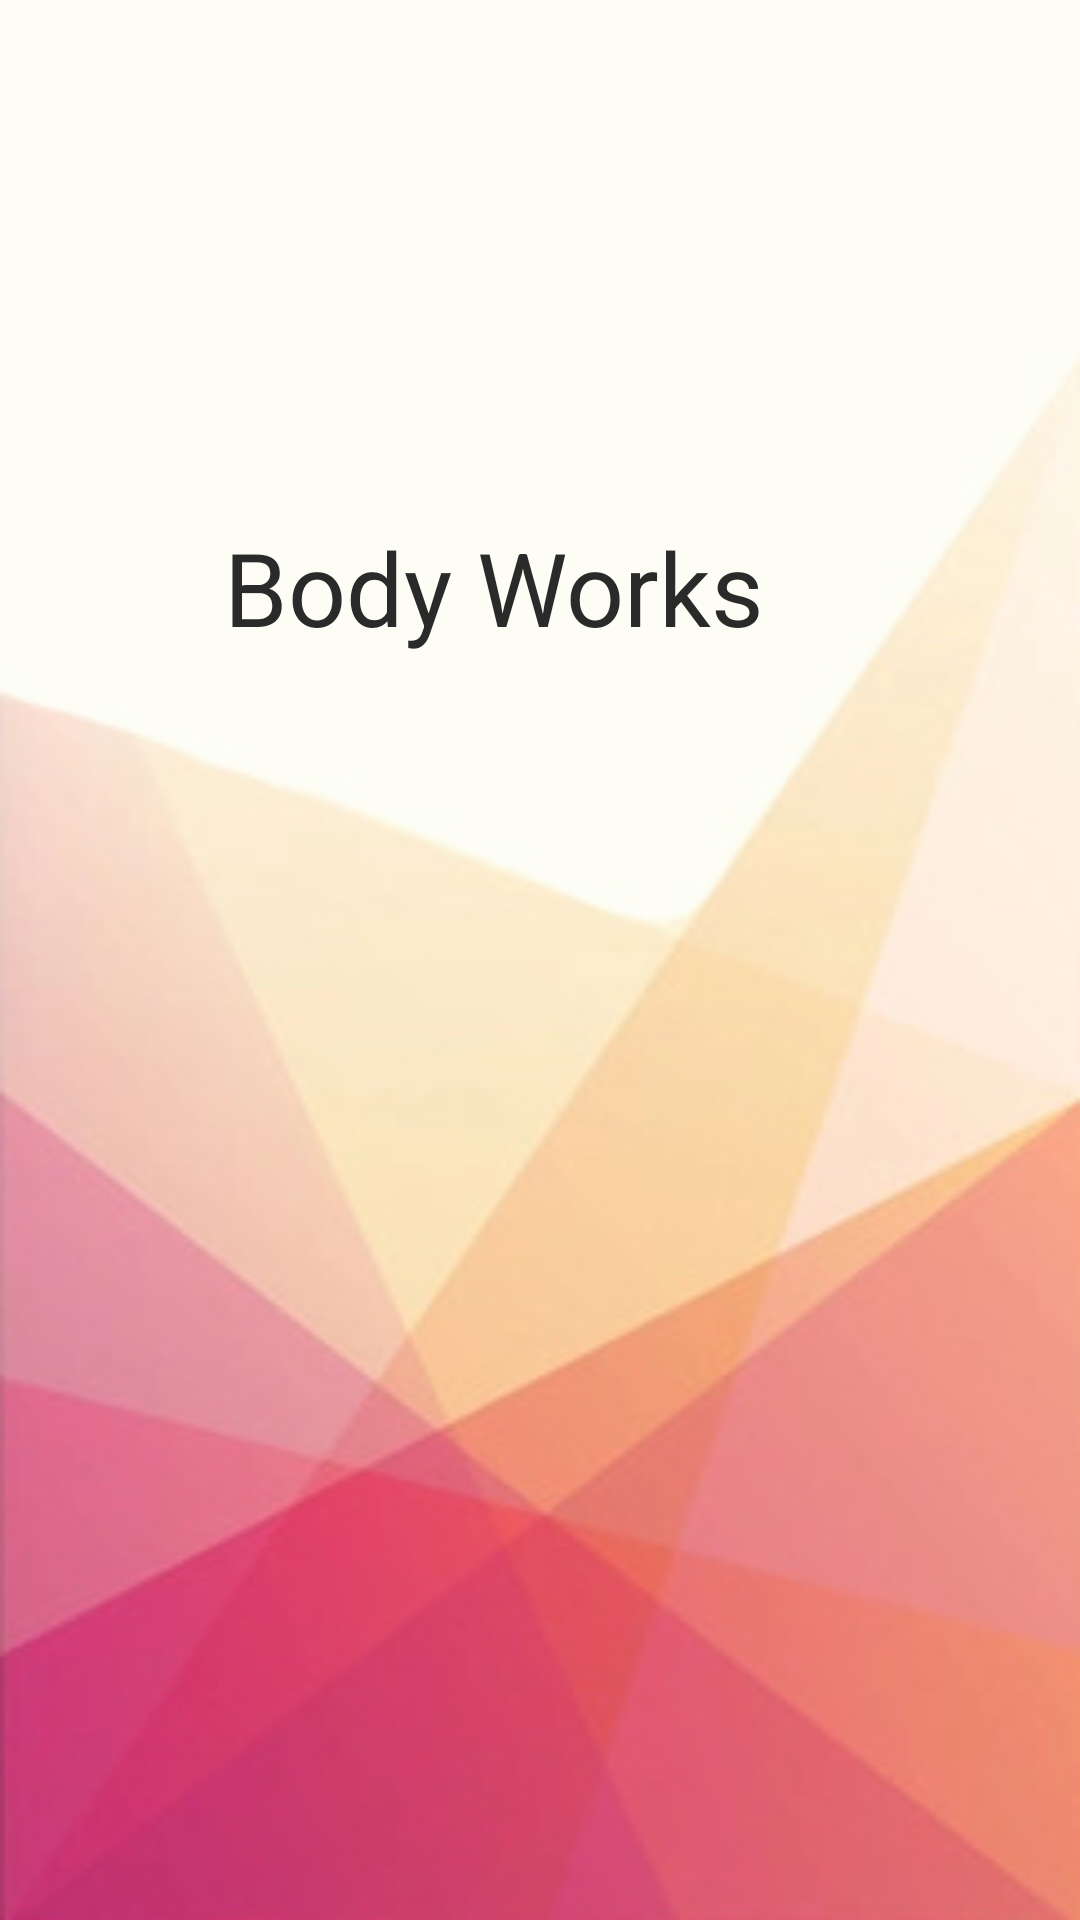

This screen was rendered from an Android layout file. Write that file and the resources it references.
<!-- AndroidManifest.xml: application theme Theme.BodyWorks -->
<!-- res/layout/activity_main.xml -->
<?xml version="1.0" encoding="utf-8"?>
<androidx.constraintlayout.widget.ConstraintLayout xmlns:android="http://schemas.android.com/apk/res/android"
    xmlns:app="http://schemas.android.com/apk/res-auto"
    xmlns:tools="http://schemas.android.com/tools"
    android:layout_width="match_parent"
    android:layout_height="match_parent"
    android:background="@drawable/backtwo"
    tools:context=".MainActivity">

    <TextView
        android:id="@+id/textView"
        android:layout_width="210dp"
        android:layout_height="67dp"
        android:text="@string/app_name"
        android:textColor="#2B2A2A"
        android:textSize="34sp"
        app:layout_constraintBottom_toTopOf="@+id/imageView"
        app:layout_constraintHorizontal_bias="0.497"
        app:layout_constraintLeft_toLeftOf="parent"
        app:layout_constraintRight_toRightOf="parent"
        app:layout_constraintTop_toTopOf="parent"
        app:layout_constraintVertical_bias="1.0" />

    <ProgressBar
        android:id="@+id/progressBar"
        style="?android:attr/progressBarStyle"
        android:layout_width="wrap_content"
        android:layout_height="wrap_content"
        android:layout_marginBottom="32dp"
        app:layout_constraintBottom_toBottomOf="parent"
        app:layout_constraintEnd_toEndOf="parent"
        app:layout_constraintHorizontal_bias="0.498"
        app:layout_constraintStart_toStartOf="parent" />

    <ImageView
        android:id="@+id/imageView"
        android:layout_width="188dp"
        android:layout_height="279dp"
        android:layout_marginTop="32dp"
        app:layout_constraintBottom_toTopOf="@+id/progressBar"
        app:layout_constraintEnd_toEndOf="parent"
        app:layout_constraintHorizontal_bias="0.497"
        app:layout_constraintStart_toStartOf="parent"
        app:layout_constraintTop_toTopOf="parent"
        app:layout_constraintVertical_bias="0.7"
        app:srcCompat="@drawable/appicon" />

</androidx.constraintlayout.widget.ConstraintLayout>
<!-- resources referenced by this layout -->
<resources>
  <!-- drawable appicon: png bitmap (drawable, 18069 bytes) -->
  <!-- drawable backtwo: jpg bitmap (drawable-xxxhdpi, 38901 bytes) -->
  <string name="app_name">Body Works</string>
  <style name="Theme.BodyWorks" parent="Theme.MaterialComponents.DayNight.NoActionBar">
          
          <item name="colorPrimary">@color/purple_500</item>
          <item name="colorPrimaryVariant">@color/purple_700</item>
          <item name="colorOnPrimary">@color/white</item>
          
          <item name="colorSecondary">@color/teal_200</item>
          <item name="colorSecondaryVariant">@color/teal_700</item>
          <item name="colorOnSecondary">@color/black</item>
          
          <item name="android:statusBarColor" tools:targetApi="l">?attr/colorPrimaryVariant</item>
          
      </style>
  <!-- not gathered from this repository: default colours our renderer supplied (Android Studio template values) -->
  <color name="purple_500">#FF6200EE</color>
  <color name="purple_700">#FF3700B3</color>
  <color name="teal_200">#FF03DAC5</color>
  <color name="teal_700">#FF018786</color>
  <color name="black">#FF000000</color>
  <color name="white">#FFFFFFFF</color>
</resources>
